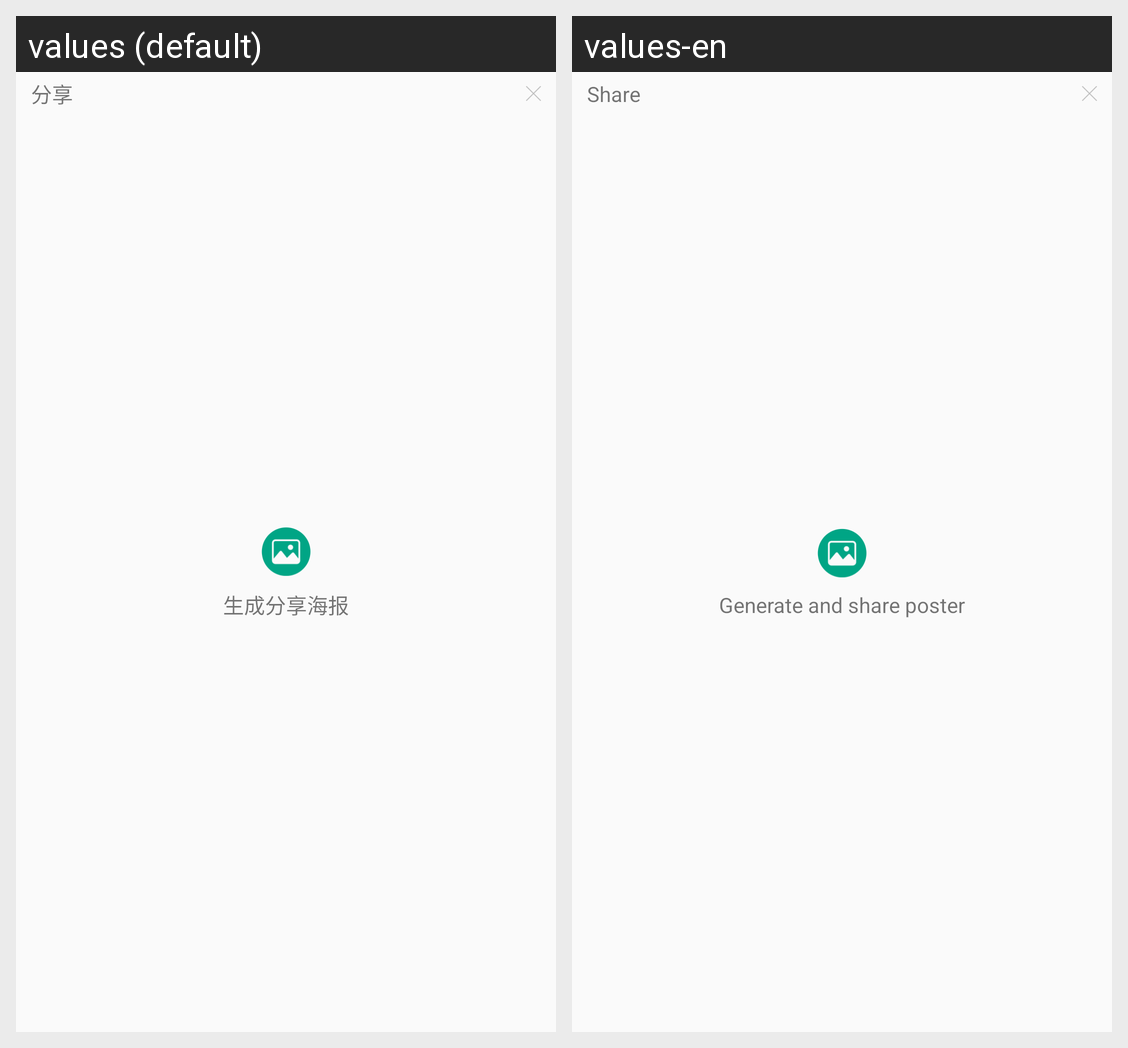

Locale-by-locale string values for the Android screen shown in this grid:
Android screen res/layout/dialog_share.xml rendered under 2 locales, left to right: values (default), values-en. Device: Nexus 5 (rendered at 1080×1920; each locale shown at half size, 540×960, under a caption strip naming it); theme SwipeThemeT.
Strings drawn on this screen, with the default value and each locale's value (text and hints the layout hard-codes, and strings that could not be matched under every locale, appear in the picture but are not listed):

a_share
  values: 分享
  values-en: Share

a_crate_share_poster
  values: 生成分享海报
  values-en: Generate and share poster
